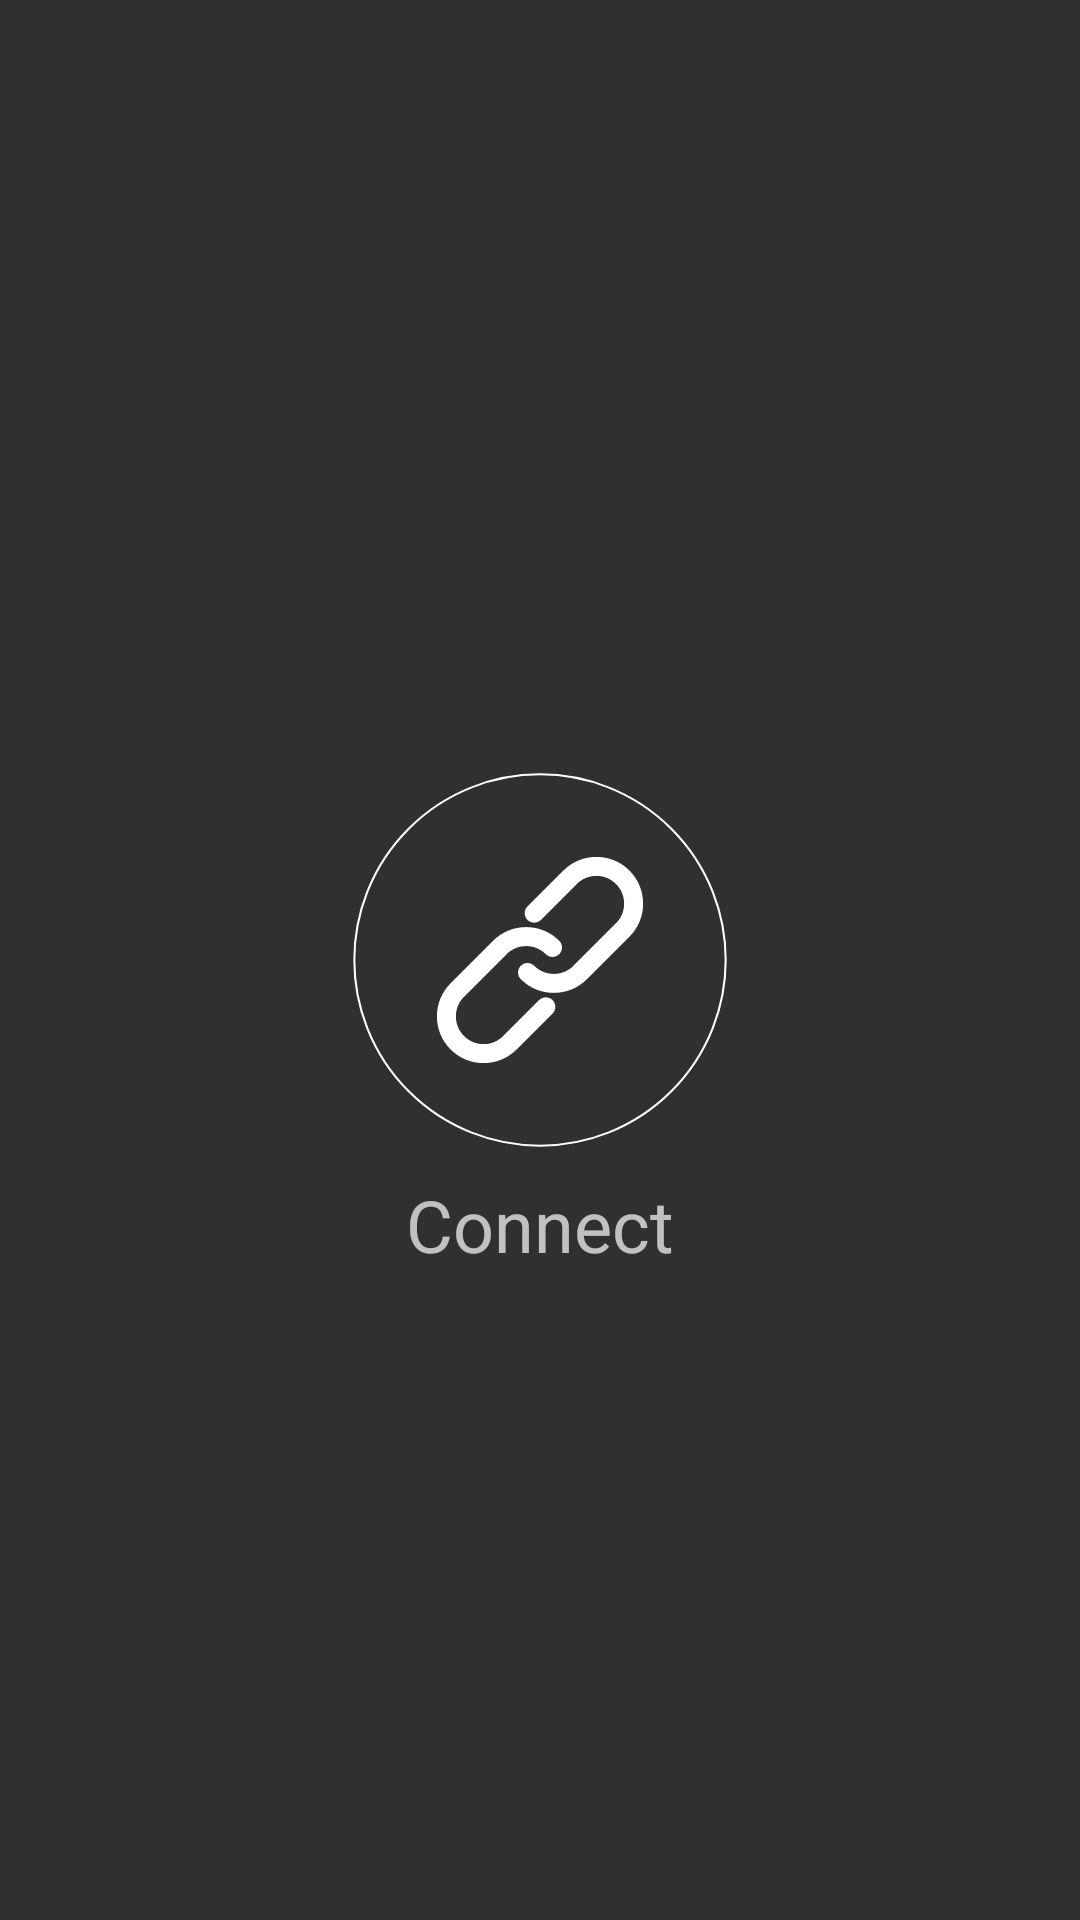

This screen was rendered from an Android layout file. Write that file and the resources it references.
<!-- AndroidManifest.xml: application theme AppTheme -->
<!-- res/layout/activity_start.xml -->
<?xml version="1.0" encoding="utf-8"?>
<androidx.constraintlayout.widget.ConstraintLayout xmlns:android="http://schemas.android.com/apk/res/android"
    xmlns:app="http://schemas.android.com/apk/res-auto"
    xmlns:tools="http://schemas.android.com/tools"
    android:layout_width="match_parent"
    android:layout_height="match_parent">

    <Button
        android:id="@+id/ConnectButton"
        android:layout_width="wrap_content"
        android:layout_height="wrap_content"
        android:background="@drawable/ic_connect2"
        app:layout_constraintBottom_toBottomOf="parent"
        app:layout_constraintEnd_toEndOf="parent"
        app:layout_constraintStart_toStartOf="parent"
        app:layout_constraintTop_toTopOf="parent" />

    <TextView
        android:id="@+id/textView"
        android:layout_width="wrap_content"
        android:layout_height="wrap_content"
        android:layout_marginTop="8dp"
        android:text="@string/start_connect_button"
        android:textSize="24sp"
        app:layout_constraintEnd_toEndOf="@+id/ConnectButton"
        app:layout_constraintStart_toStartOf="@+id/ConnectButton"
        app:layout_constraintTop_toBottomOf="@+id/ConnectButton" />
</androidx.constraintlayout.widget.ConstraintLayout>
<!-- resources referenced by this layout -->
<resources>
  <!-- drawable ic_connect2: vector/xml drawable (drawable, 5273 chars, omitted) -->
  <string name="start_connect_button" translatable="false">Connect</string>
  <style name="AppTheme" parent="Theme.AppCompat" />
</resources>
